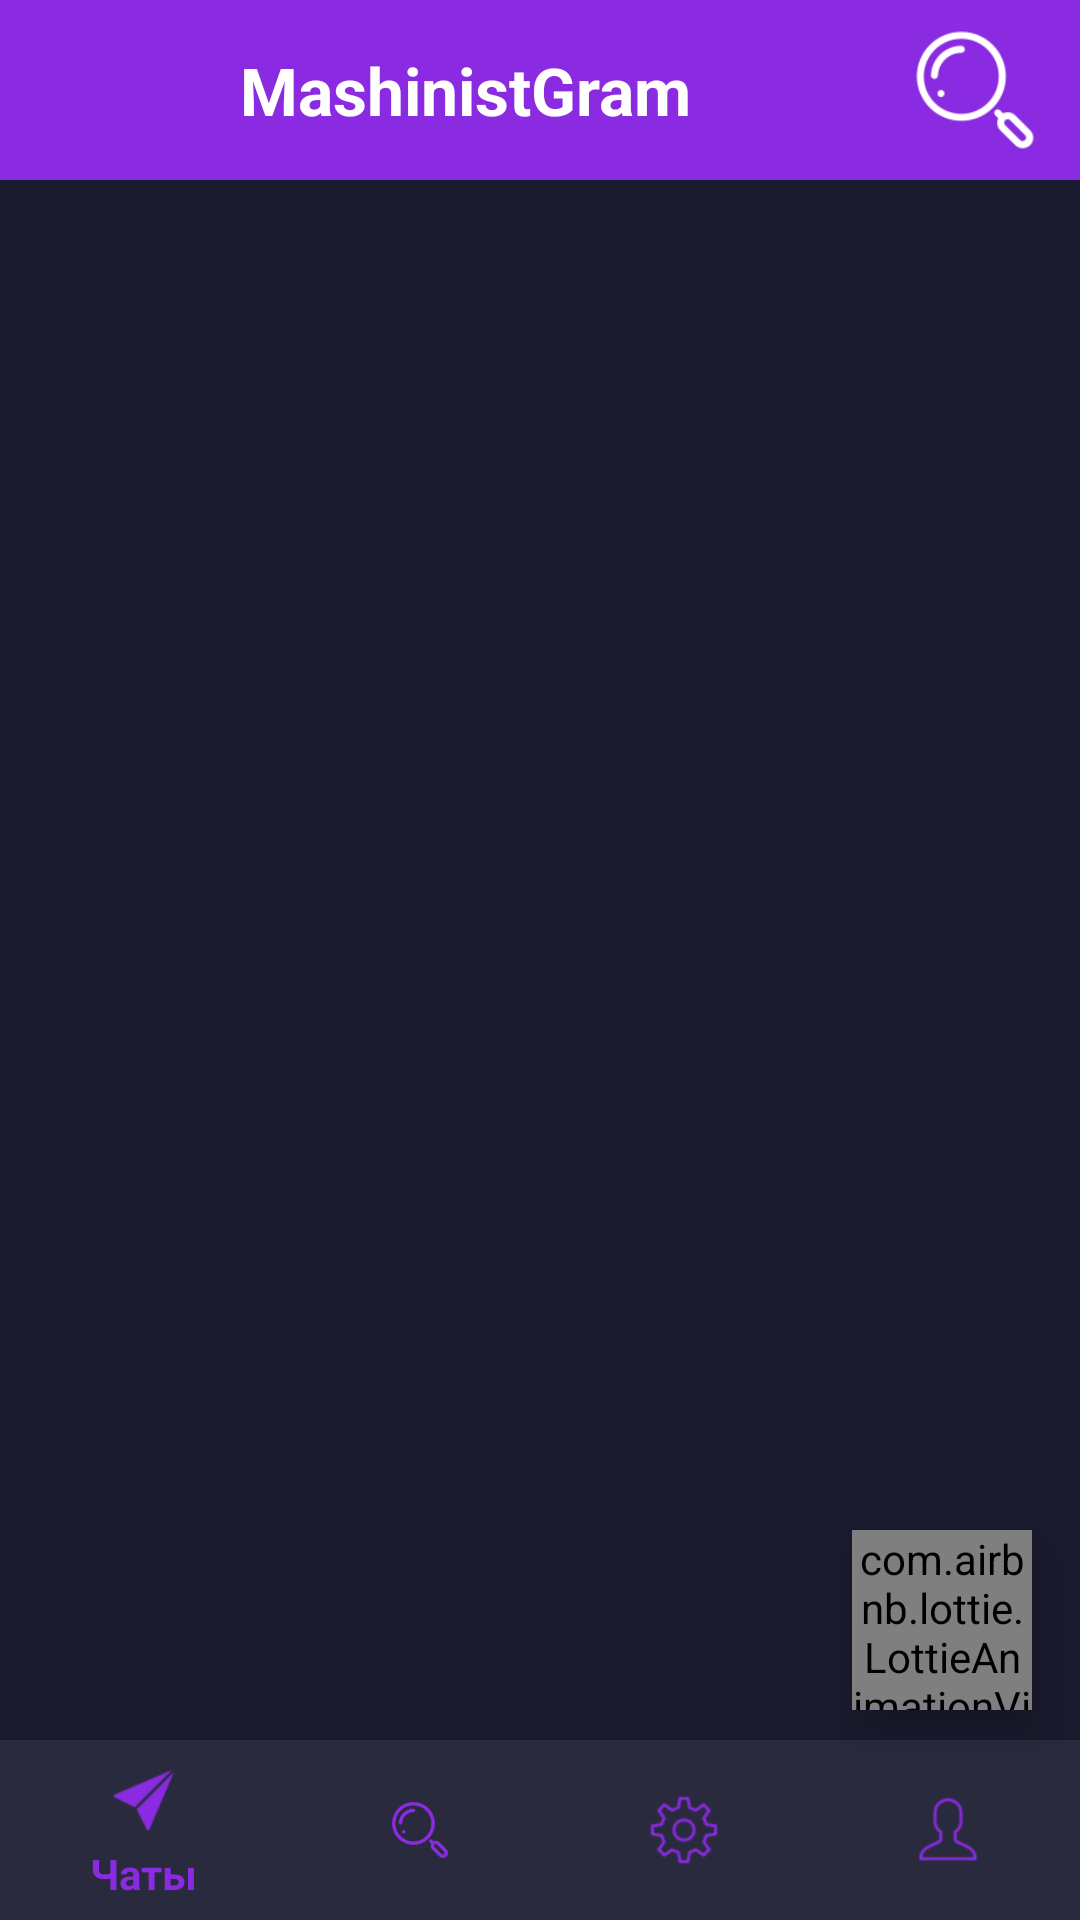

Write the Android layout XML for this screen, with the resource values it uses.
<!-- AndroidManifest.xml: application theme Theme.MashinistGram -->
<!-- res/layout/activity_chats.xml -->
<?xml version="1.0" encoding="utf-8"?>
<FrameLayout xmlns:android="http://schemas.android.com/apk/res/android"
    xmlns:app="http://schemas.android.com/apk/res-auto"
    android:layout_width="match_parent"
    android:layout_height="match_parent"
    android:background="#1A1A2E">

    <LinearLayout
        android:layout_width="match_parent"
        android:layout_height="match_parent"
        android:orientation="vertical">

        <LinearLayout android:layout_width="match_parent" android:layout_height="60dp" android:background="#8A2BE2" android:gravity="center_vertical" android:padding="10dp">
            <TextView android:layout_width="0dp" android:layout_height="wrap_content" android:layout_weight="1" android:text="MashinistGram" android:textSize="22sp" android:textColor="#FFFFFF" android:textStyle="bold" android:gravity="center"/>
            <ImageButton android:id="@+id/searchBtn" android:layout_width="50dp" android:layout_height="50dp" android:src="@drawable/search" android:background="#8A2BE2" android:scaleType="centerInside"/>
        </LinearLayout>

        <ListView
            android:id="@+id/chatList"
            android:layout_width="match_parent"
            android:layout_height="0dp"
            android:layout_weight="1"
            android:divider="#333333"
            android:dividerHeight="1dp"
            android:background="#1A1A2E"/>

        <com.google.android.material.bottomnavigation.BottomNavigationView
            android:id="@+id/bottomNav"
            android:layout_width="match_parent"
            android:layout_height="60dp"
            android:background="#2A2A3E"
            app:itemIconTint="#8A2BE2"
            app:itemTextColor="#8A2BE2"
            app:menu="@menu/bottom_nav_menu"/>

    </LinearLayout>

    <com.airbnb.lottie.LottieAnimationView
        android:id="@+id/createBtn"
        android:layout_width="60dp"
        android:layout_height="60dp"
        android:layout_gravity="bottom|end"
        android:layout_marginEnd="16dp"
        android:layout_marginBottom="70dp"
        android:background="@drawable/rounded_create_btn"
        android:scaleType="centerInside"
        android:elevation="8dp"/>

</FrameLayout>
<!-- resources referenced by this layout -->
<resources>
  <!-- drawable rounded_create_btn (drawable) -->
  <?xml version="1.0" encoding="utf-8"?>
  <shape xmlns:android="http://schemas.android.com/apk/res/android"
      android:shape="rectangle">
      <solid android:color="#8A2BE2"/>
      <corners android:radius="26dp"/>
  </shape>
  <!-- drawable search: png bitmap (drawable, 4053 bytes) -->
  <style name="Theme.MashinistGram" parent="Theme.AppCompat.NoActionBar">
          <item name="android:windowBackground">#1A1A2E</item>
      </style>
</resources>
